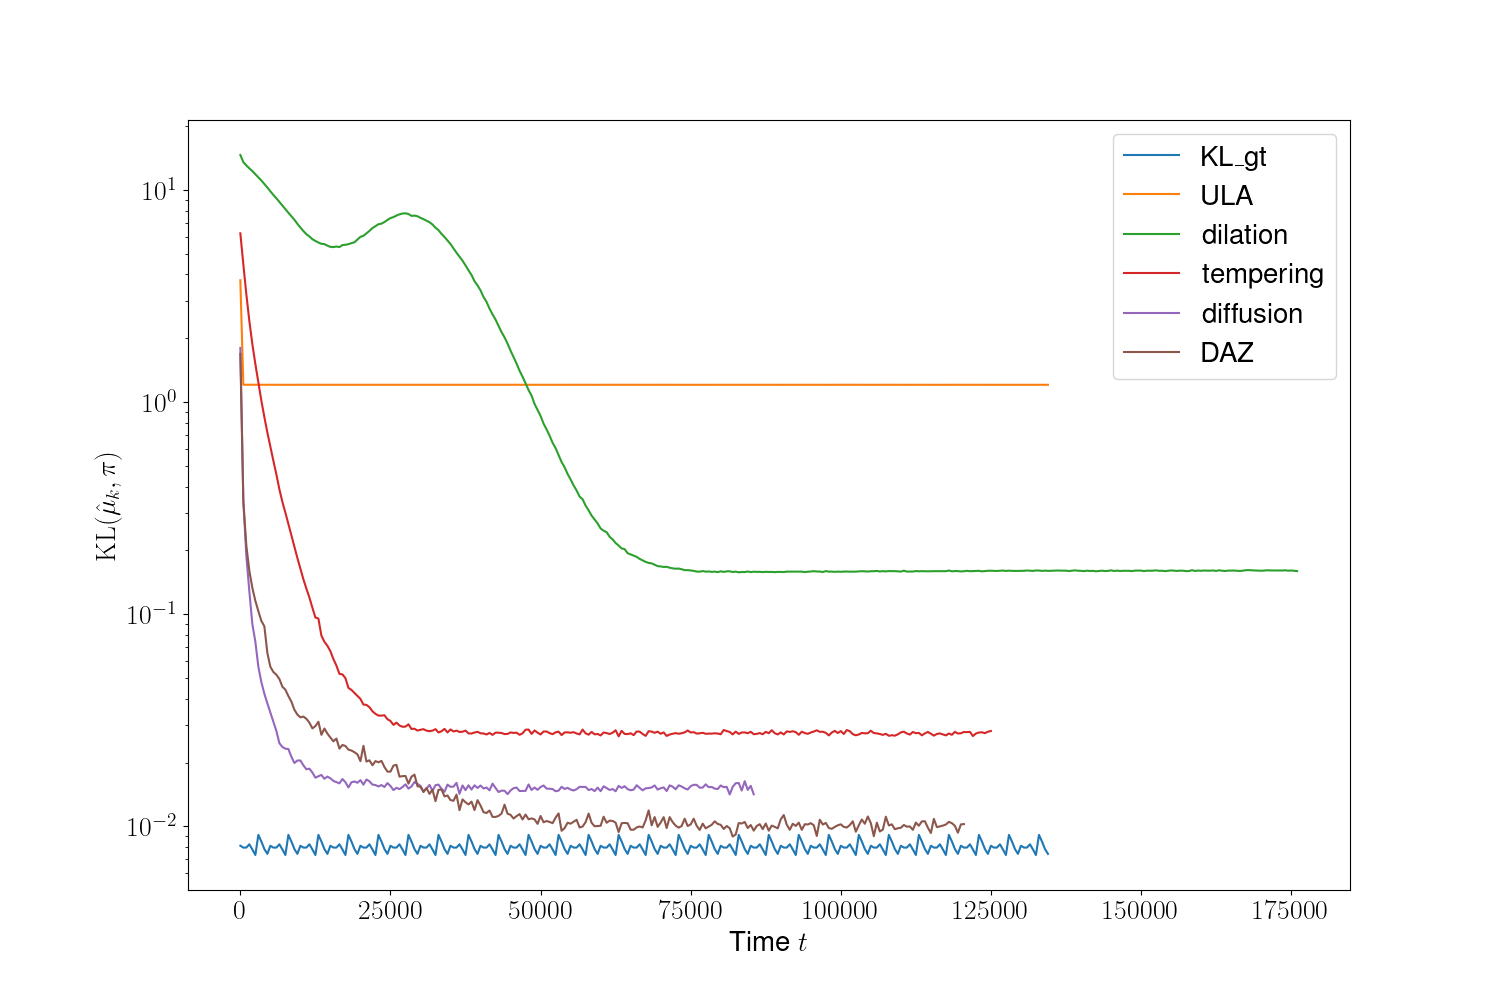

The data file committed next to this chart (first rows):
iter, KL_gt, ULA, dilation, tempering, diffusion, DAZ
0, 0.008105, 3.753, 14.61, 6.244, 1.801, 1.687
500, 0.007945, 1.207, 13.52, 4.454, 0.3449, 0.3383
1000, 0.007945, 1.207, 13.05, 3.221, 0.1882, 0.2109
1500, 0.008233, 1.207, 12.64, 2.41, 0.1283, 0.1601
2000, 0.007785, 1.207, 12.28, 1.877, 0.08991, 0.1331
2500, 0.007331, 1.207, 11.86, 1.512, 0.07427, 0.1157
3000, 0.00912, 1.207, 11.47, 1.238, 0.05656, 0.1034
3500, 0.008491, 1.207, 11.08, 1.015, 0.04786, 0.09305
4000, 0.007821, 1.207, 10.67, 0.8501, 0.04221, 0.08775
4500, 0.007421, 1.207, 10.27, 0.7193, 0.038, 0.06567
5000, 0.008105, 1.207, 9.851, 0.6155, 0.03444, 0.05654
5500, 0.007945, 1.206, 9.473, 0.529, 0.0311, 0.05343
6000, 0.007945, 1.207, 9.136, 0.4564, 0.0282, 0.05187
6500, 0.008233, 1.207, 8.78, 0.3885, 0.02469, 0.04953
7000, 0.007785, 1.207, 8.441, 0.3385, 0.02369, 0.04557
7500, 0.007331, 1.207, 8.101, 0.3013, 0.02324, 0.04408
8000, 0.00912, 1.207, 7.806, 0.266, 0.02316, 0.04115
8500, 0.008491, 1.206, 7.515, 0.2359, 0.02129, 0.03873
9000, 0.007821, 1.207, 7.239, 0.2083, 0.0199, 0.03548
9500, 0.007421, 1.207, 6.926, 0.1841, 0.02045, 0.03365
10000, 0.008105, 1.206, 6.651, 0.1642, 0.02045, 0.03266
10500, 0.007945, 1.207, 6.402, 0.1462, 0.01941, 0.03294
11000, 0.007945, 1.207, 6.188, 0.132, 0.01859, 0.03214
11500, 0.008233, 1.207, 6.038, 0.1199, 0.01871, 0.03084
12000, 0.007785, 1.207, 5.861, 0.1073, 0.01794, 0.02897
12500, 0.007331, 1.207, 5.748, 0.09654, 0.01697, 0.0297
13000, 0.00912, 1.207, 5.653, 0.09545, 0.01722, 0.03113
13500, 0.008491, 1.207, 5.572, 0.07927, 0.01749, 0.02702
14000, 0.007821, 1.206, 5.554, 0.07417, 0.01677, 0.02892
14500, 0.007421, 1.206, 5.463, 0.07102, 0.01718, 0.02738
15000, 0.008105, 1.207, 5.39, 0.06693, 0.01684, 0.02622
15500, 0.007945, 1.207, 5.377, 0.06146, 0.01638, 0.02517
16000, 0.007945, 1.206, 5.412, 0.05727, 0.01617, 0.02594
16500, 0.008233, 1.207, 5.38, 0.05238, 0.01595, 0.02326
17000, 0.007785, 1.207, 5.497, 0.05206, 0.01673, 0.02419
17500, 0.007331, 1.207, 5.516, 0.04998, 0.01616, 0.02394
18000, 0.00912, 1.207, 5.551, 0.04497, 0.01526, 0.02301
18500, 0.008491, 1.207, 5.614, 0.04399, 0.01614, 0.02278
19000, 0.007821, 1.206, 5.667, 0.04257, 0.01629, 0.02237
19500, 0.007421, 1.207, 5.838, 0.04123, 0.01606, 0.02186
20000, 0.008105, 1.207, 6.012, 0.0399, 0.01652, 0.02031
20500, 0.007945, 1.207, 6.077, 0.03753, 0.01573, 0.02398
21000, 0.007945, 1.207, 6.246, 0.03738, 0.01664, 0.02022
21500, 0.008233, 1.207, 6.413, 0.03649, 0.01631, 0.02049
22000, 0.007785, 1.207, 6.61, 0.03489, 0.01574, 0.01942
22500, 0.007331, 1.207, 6.745, 0.03392, 0.01566, 0.02032
23000, 0.00912, 1.206, 6.892, 0.03329, 0.01543, 0.02004
23500, 0.008491, 1.207, 6.935, 0.03328, 0.01566, 0.02037
24000, 0.007821, 1.206, 7.059, 0.0334, 0.01534, 0.01905
24500, 0.007421, 1.207, 7.22, 0.03201, 0.016, 0.01812
25000, 0.008105, 1.207, 7.37, 0.0314, 0.01551, 0.01811
25500, 0.007945, 1.207, 7.447, 0.03009, 0.01483, 0.01935
26000, 0.007945, 1.207, 7.571, 0.03085, 0.0152, 0.01952
26500, 0.008233, 1.207, 7.673, 0.0299, 0.01498, 0.01716
27000, 0.007785, 1.207, 7.739, 0.02949, 0.01533, 0.01725
27500, 0.007331, 1.207, 7.763, 0.02953, 0.01579, 0.01729
28000, 0.00912, 1.207, 7.701, 0.03028, 0.01508, 0.0159
28500, 0.008491, 1.207, 7.547, 0.02879, 0.01543, 0.01715
29000, 0.007821, 1.207, 7.57, 0.02887, 0.01619, 0.01754
29500, 0.007421, 1.207, 7.518, 0.0283, 0.01587, 0.01547
... 293 more rows
